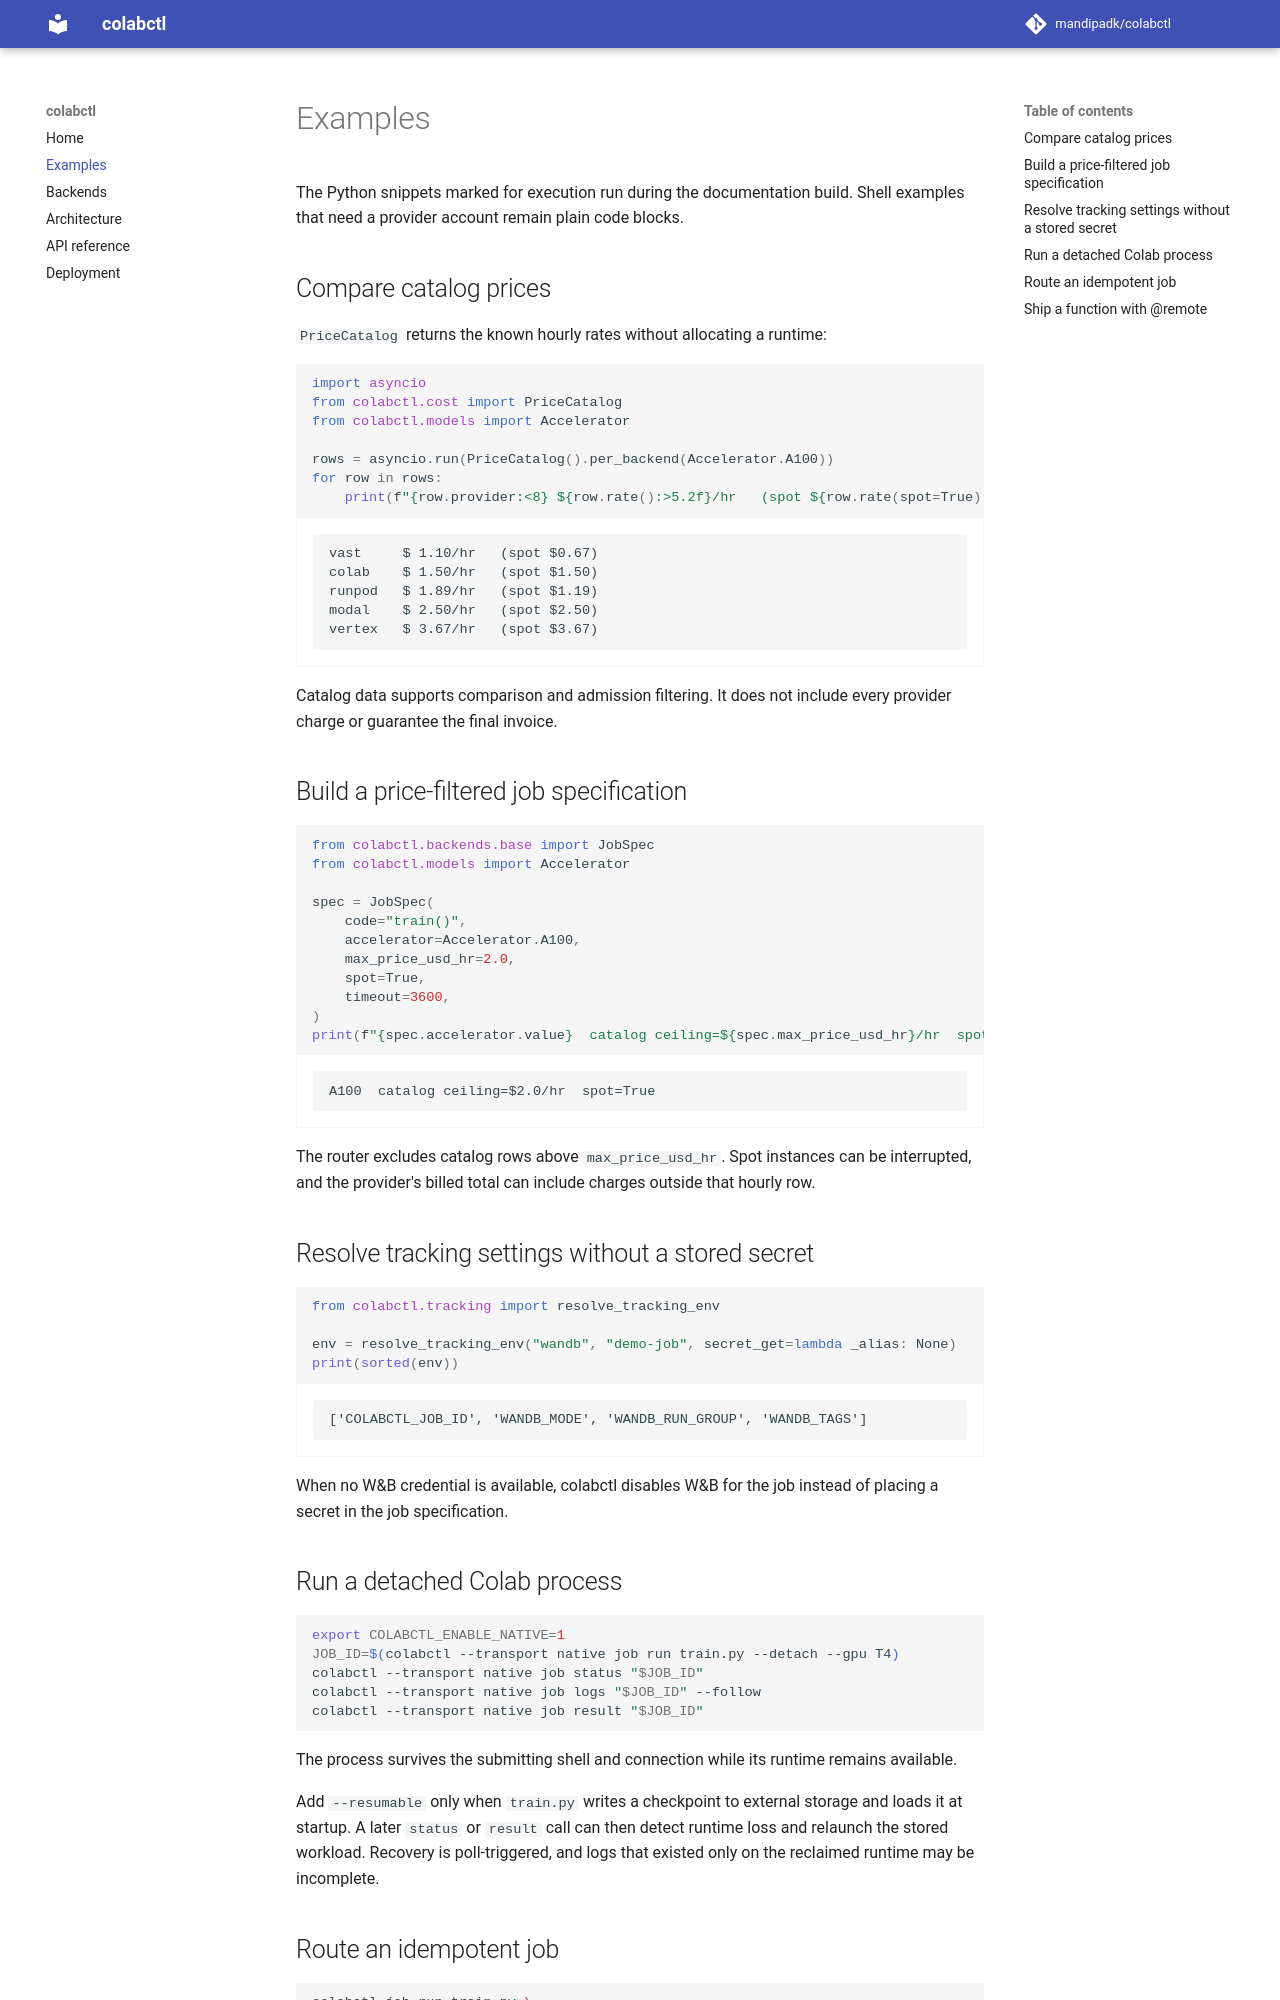

repository: mandipadk/colabctl · page: examples/index.html · generator: mkdocs

# Examples

The Python snippets marked for execution run during the documentation build. Shell examples that
need a provider account remain plain code blocks.

## Compare catalog prices

`PriceCatalog` returns the known hourly rates without allocating a runtime:

```python exec="true" source="material-block" result="text"
import asyncio
from colabctl.cost import PriceCatalog
from colabctl.models import Accelerator

rows = asyncio.run(PriceCatalog().per_backend(Accelerator.A100))
for row in rows:
    print(f"{row.provider:<8} ${row.rate():>5.2f}/hr   (spot ${row.rate(spot=True):.2f})")
```

Catalog data supports comparison and admission filtering. It does not include every provider
charge or guarantee the final invoice.

## Build a price-filtered job specification

```python exec="true" source="material-block" result="text"
from colabctl.backends.base import JobSpec
from colabctl.models import Accelerator

spec = JobSpec(
    code="train()",
    accelerator=Accelerator.A100,
    max_price_usd_hr=2.0,
    spot=True,
    timeout=3600,
)
print(f"{spec.accelerator.value}  catalog ceiling=${spec.max_price_usd_hr}/hr  spot={spec.spot}")
```

The router excludes catalog rows above `max_price_usd_hr`. Spot instances can be interrupted,
and the provider's billed total can include charges outside that hourly row.

## Resolve tracking settings without a stored secret

```python exec="true" source="material-block" result="text"
from colabctl.tracking import resolve_tracking_env

env = resolve_tracking_env("wandb", "demo-job", secret_get=lambda _alias: None)
print(sorted(env))
```

When no W&B credential is available, colabctl disables W&B for the job instead of placing a
secret in the job specification.

## Run a detached Colab process

```bash
export COLABCTL_ENABLE_NATIVE=1
JOB_ID=$(colabctl --transport native job run train.py --detach --gpu T4)
colabctl --transport native job status "$JOB_ID"
colabctl --transport native job logs "$JOB_ID" --follow
colabctl --transport native job result "$JOB_ID"
```

The process survives the submitting shell and connection while its runtime remains available.

Add `--resumable` only when `train.py` writes a checkpoint to external storage and loads it at
startup. A later `status` or `result` call can then detect runtime loss and relaunch the stored
workload. Recovery is poll-triggered, and logs that existed only on the reclaimed runtime may be
incomplete.
